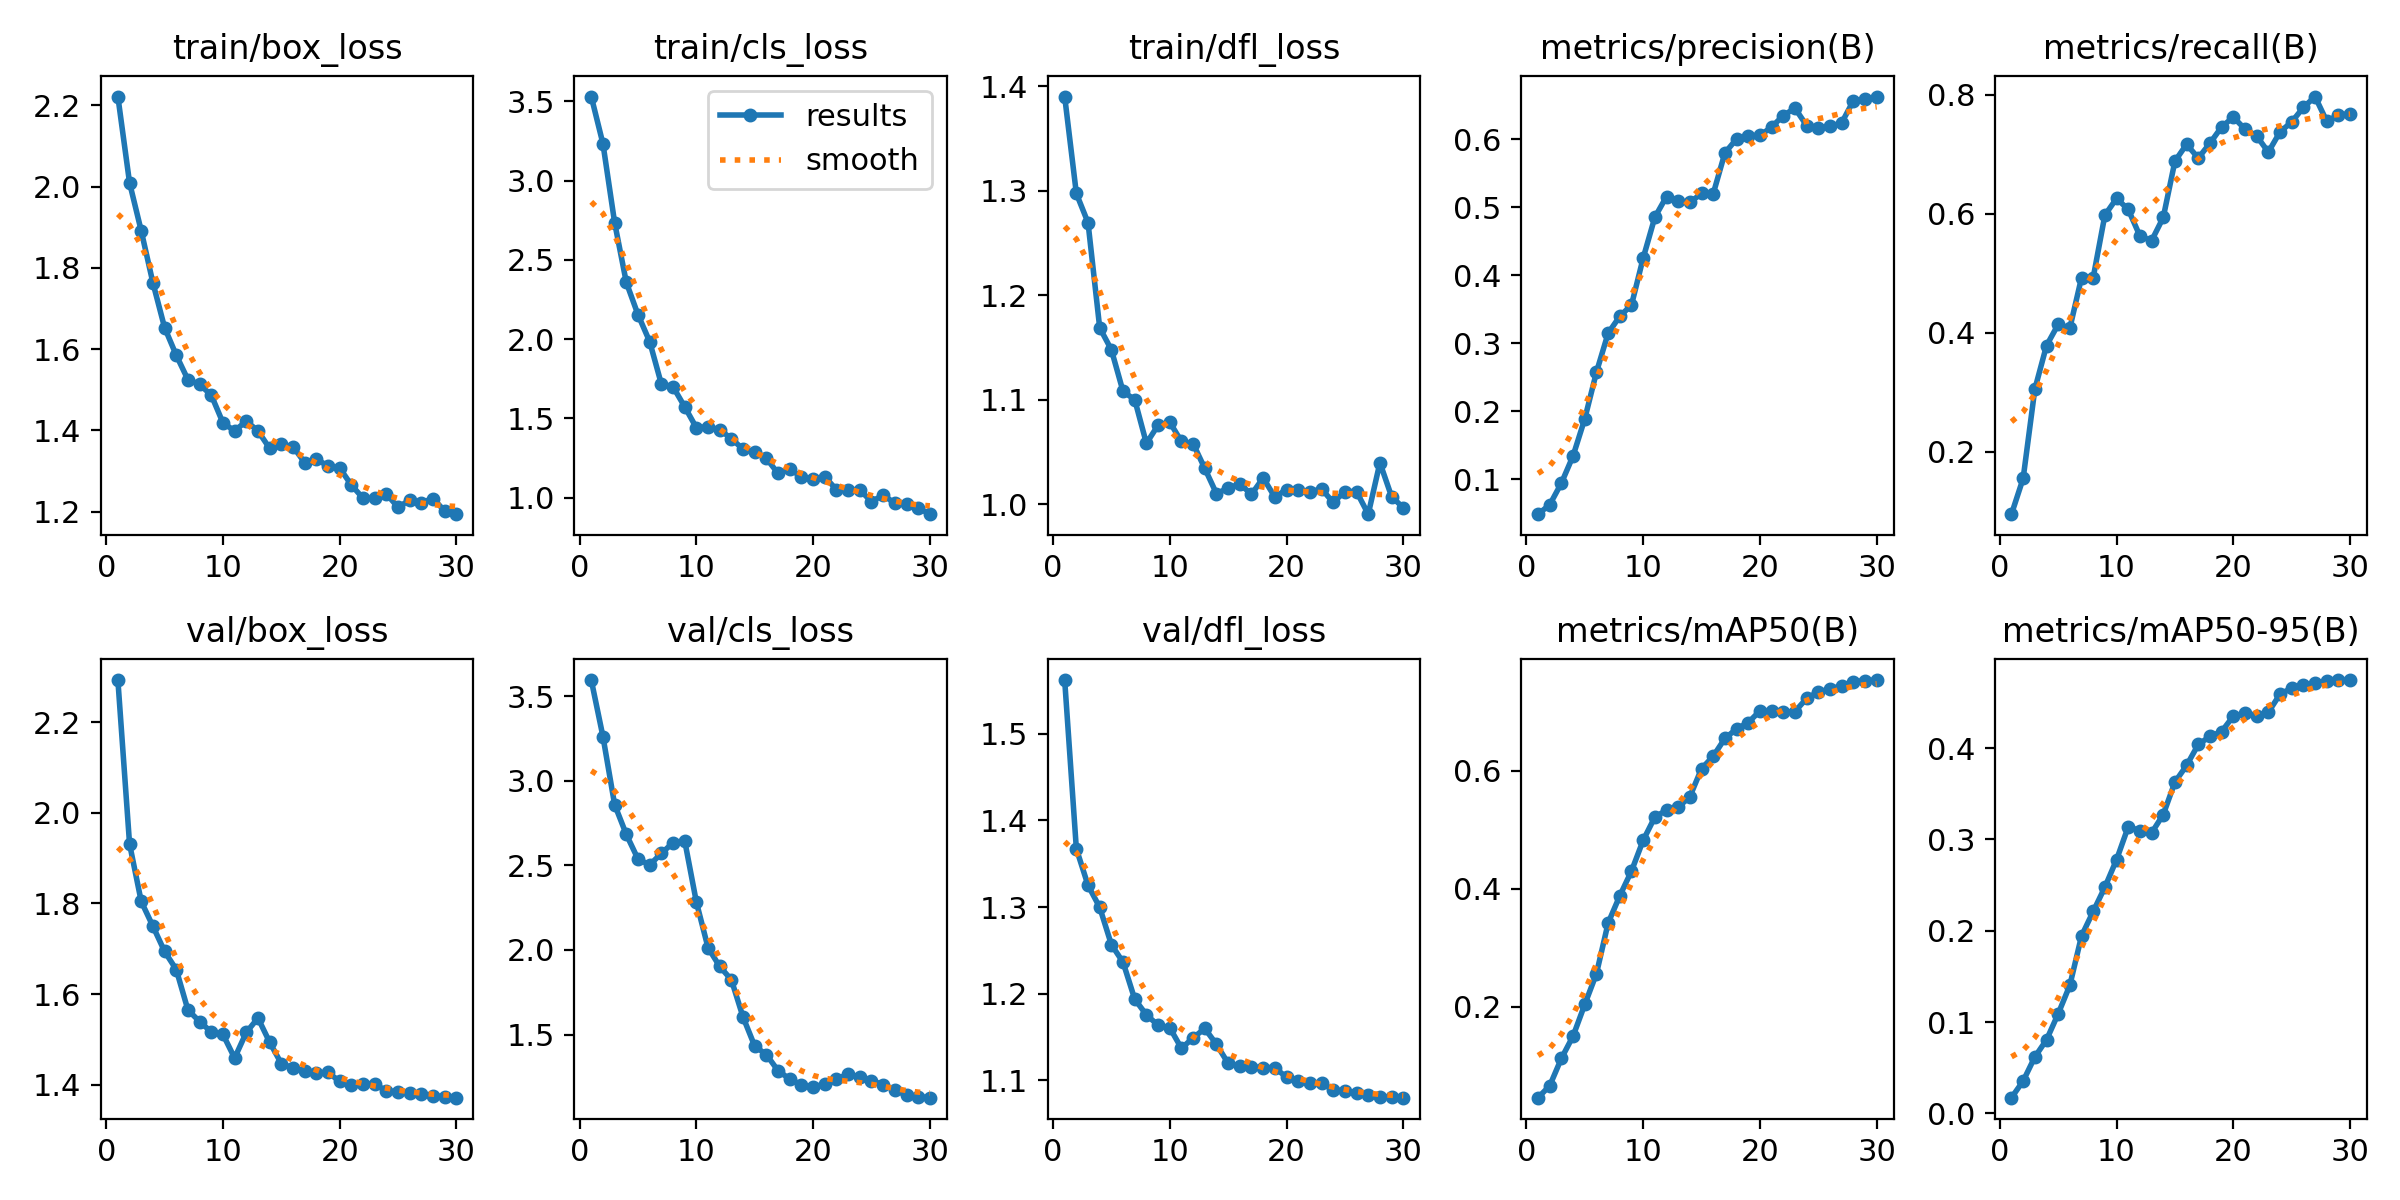

The file beside this chart, header and first rows:
epoch, time, train/box_loss, train/cls_loss, train/dfl_loss, metrics/precision(B), metrics/recall(B), metrics/mAP50(B), metrics/mAP50-95(B), val/box_loss, val/cls_loss, val/dfl_loss, lr/pg0, lr/pg1, lr/pg2
1, 36.91, 2.222, 3.53, 1.39, 0.04857, 0.09549, 0.04624, 0.01731, 2.293, 3.595, 1.562, 2.5e-05, 2.5e-05, 2.5e-05
2, 63.21, 2.01, 3.232, 1.297, 0.06247, 0.1556, 0.06653, 0.03553, 1.932, 3.261, 1.367, 5.43937e-05, 5.43937e-05, 5.43937e-05
3, 89.95, 1.891, 2.735, 1.269, 0.09439, 0.3054, 0.1129, 0.06187, 1.804, 2.859, 1.325, 8.1725e-05, 8.1725e-05, 8.1725e-05
4, 116.7, 1.763, 2.358, 1.169, 0.1344, 0.3787, 0.1507, 0.08056, 1.75, 2.683, 1.3, 0.000107, 0.000107, 0.000107
5, 143, 1.653, 2.154, 1.148, 0.1888, 0.4143, 0.2043, 0.1091, 1.694, 2.537, 1.257, 0.0001302, 0.0001302, 0.0001302
6, 169.4, 1.585, 1.984, 1.108, 0.2574, 0.4082, 0.2563, 0.1404, 1.654, 2.502, 1.236, 0.0001513, 0.0001513, 0.0001513
7, 196.1, 1.525, 1.717, 1.1, 0.3147, 0.493, 0.3421, 0.1943, 1.565, 2.57, 1.194, 0.0001704, 0.0001704, 0.0001704
8, 225, 1.513, 1.699, 1.058, 0.3396, 0.4931, 0.3883, 0.2211, 1.539, 2.634, 1.175, 0.0001874, 0.0001874, 0.0001874
9, 251.9, 1.487, 1.573, 1.076, 0.3561, 0.598, 0.4302, 0.2477, 1.516, 2.646, 1.164, 0.0002024, 0.0002024, 0.0002024
10, 278.7, 1.419, 1.441, 1.079, 0.4251, 0.626, 0.4823, 0.2778, 1.511, 2.283, 1.161, 0.0002153, 0.0002153, 0.0002153
11, 306.7, 1.399, 1.447, 1.06, 0.4852, 0.6076, 0.5216, 0.3138, 1.459, 2.013, 1.137, 0.0002261, 0.0002261, 0.0002261
12, 333.2, 1.423, 1.427, 1.058, 0.5157, 0.563, 0.5334, 0.3096, 1.515, 1.902, 1.149, 0.0002349, 0.0002349, 0.0002349
13, 363.1, 1.399, 1.372, 1.034, 0.5089, 0.555, 0.5381, 0.3071, 1.547, 1.824, 1.16, 0.0002416, 0.0002416, 0.0002416
14, 391.3, 1.356, 1.305, 1.01, 0.507, 0.5941, 0.5562, 0.3272, 1.494, 1.603, 1.141, 0.0002462, 0.0002462, 0.0002462
15, 419.2, 1.365, 1.29, 1.015, 0.5203, 0.6887, 0.6036, 0.3627, 1.447, 1.432, 1.119, 0.0002488, 0.0002488, 0.0002488
16, 448.7, 1.36, 1.247, 1.019, 0.5197, 0.717, 0.6248, 0.381, 1.437, 1.381, 1.116, 0.0002493, 0.0002493, 0.0002493
17, 478.2, 1.321, 1.152, 1.01, 0.5798, 0.6938, 0.6548, 0.4039, 1.43, 1.286, 1.115, 0.0002478, 0.0002478, 0.0002478
18, 506.6, 1.33, 1.182, 1.025, 0.6004, 0.7189, 0.6711, 0.4127, 1.426, 1.237, 1.115, 0.0002442, 0.0002442, 0.0002442
19, 535.6, 1.311, 1.129, 1.007, 0.6049, 0.7462, 0.6817, 0.418, 1.427, 1.203, 1.114, 0.0002385, 0.0002385, 0.0002385
20, 565.1, 1.307, 1.119, 1.014, 0.6055, 0.7627, 0.7016, 0.4349, 1.407, 1.188, 1.103, 0.0002308, 0.0002308, 0.0002308
21, 592.6, 1.266, 1.132, 1.014, 0.6179, 0.7426, 0.7013, 0.438, 1.4, 1.209, 1.099, 0.0002125, 0.0002125, 0.0002125
22, 620.3, 1.233, 1.049, 1.012, 0.6347, 0.7309, 0.699, 0.4347, 1.402, 1.238, 1.097, 0.0001919, 0.0001919, 0.0001919
23, 648.2, 1.233, 1.05, 1.015, 0.6457, 0.7039, 0.7005, 0.4391, 1.401, 1.264, 1.097, 0.0001712, 0.0001712, 0.0001712
24, 677, 1.244, 1.048, 1.002, 0.6201, 0.7378, 0.7227, 0.4589, 1.386, 1.25, 1.089, 0.0001506, 0.0001506, 0.0001506
25, 703.9, 1.211, 0.9743, 1.012, 0.6159, 0.7546, 0.7339, 0.4655, 1.385, 1.228, 1.087, 0.00013, 0.00013, 0.00013
26, 730.6, 1.229, 1.016, 1.012, 0.6188, 0.7789, 0.7383, 0.4685, 1.381, 1.204, 1.085, 0.0001094, 0.0001094, 0.0001094
27, 757.4, 1.223, 0.964, 0.9905, 0.624, 0.7973, 0.7445, 0.4711, 1.38, 1.173, 1.083, 8.875e-05, 8.875e-05, 8.875e-05
28, 784.3, 1.232, 0.9599, 1.04, 0.6565, 0.7558, 0.7508, 0.4735, 1.376, 1.14, 1.081, 6.8125e-05, 6.8125e-05, 6.8125e-05
29, 810.2, 1.201, 0.9344, 1.007, 0.6592, 0.7659, 0.753, 0.4742, 1.374, 1.133, 1.08, 4.75e-05, 4.75e-05, 4.75e-05
30, 837.4, 1.194, 0.8951, 0.9967, 0.6628, 0.7686, 0.7538, 0.4744, 1.371, 1.127, 1.08, 2.6875e-05, 2.6875e-05, 2.6875e-05
